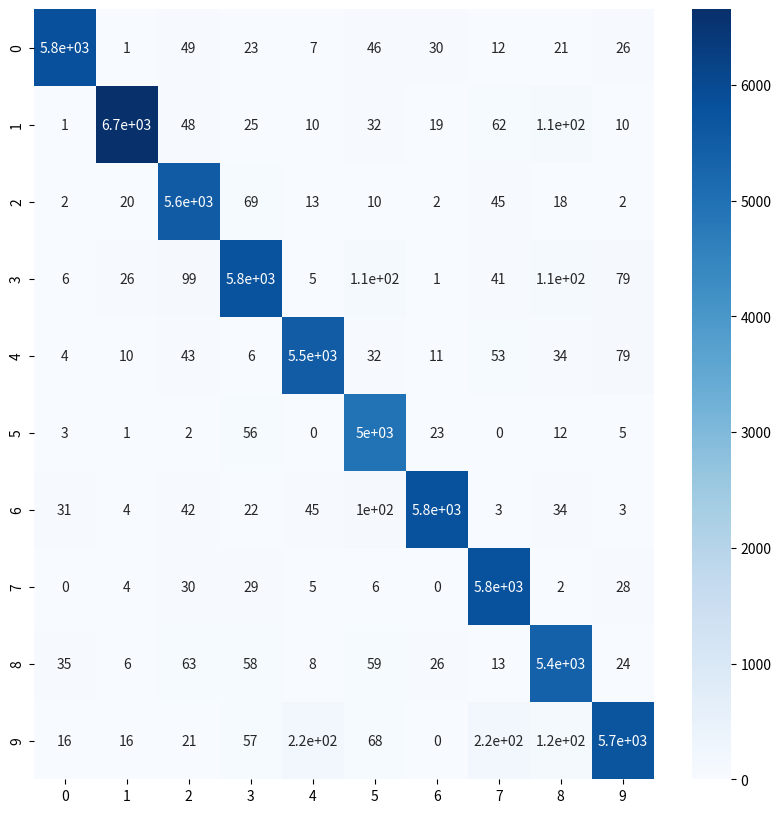

Python code for this plot:
import numpy as np

cm = np.array(
[[5825,    1,   49,   23,    7,   46,   30,   12,   21,   26],
 [   1, 6654,   48,   25,   10,   32,   19,   62,  111,   10],
 [   2,   20, 5561,   69,   13,   10,    2,   45,   18,    2],
 [   6,   26,   99, 5786,    5,  111,    1,   41,  110,   79],
 [   4,   10,   43,    6, 5533,   32,   11,   53,   34,   79],
 [   3,    1,    2,   56,    0, 4954,   23,    0,   12,    5],
 [  31,    4,   42,   22,   45,  103, 5806,    3,   34,    3],
 [   0,    4,   30,   29,    5,    6,    0, 5817,    2,   28],
 [  35,    6,   63,   58,    8,   59,   26,   13, 5394,   24],
 [  16,   16,   21,   57,  216,   68,    0,  219,  115, 5693]])

def precision(label, confusion_matrix):
    col = confusion_matrix[:, label]
    return confusion_matrix[label, label] / col.sum()
    
def recall(label, confusion_matrix):
    row = confusion_matrix[label, :]
    return confusion_matrix[label, label] / row.sum()

def precision_macro_average(confusion_matrix):
    rows, columns = confusion_matrix.shape
    sum_of_precisions = 0
    for label in range(rows):
        sum_of_precisions += precision(label, confusion_matrix)
    return sum_of_precisions / rows

def recall_macro_average(confusion_matrix):
    rows, columns = confusion_matrix.shape
    sum_of_recalls = 0
    for label in range(columns):
        sum_of_recalls += recall(label, confusion_matrix)
    return sum_of_recalls / columns

print("label precision recall")
for label in range(10):
    print(f"{label:5d} {precision(label, cm):9.3f} {recall(label, cm):6.3f}")

print("precision total:", precision_macro_average(cm))

print("recall total:", recall_macro_average(cm))

def accuracy(confusion_matrix):
    diagonal_sum = confusion_matrix.trace()
    sum_of_all_elements = confusion_matrix.sum()
    return diagonal_sum / sum_of_all_elements 

accuracy(cm)

import seaborn as sns
import matplotlib.pyplot as plt

fig, ax = plt.subplots(figsize=(10,10))  
sns.heatmap(cm, annot=True, cmap="Blues", ax=ax)

plt.show()